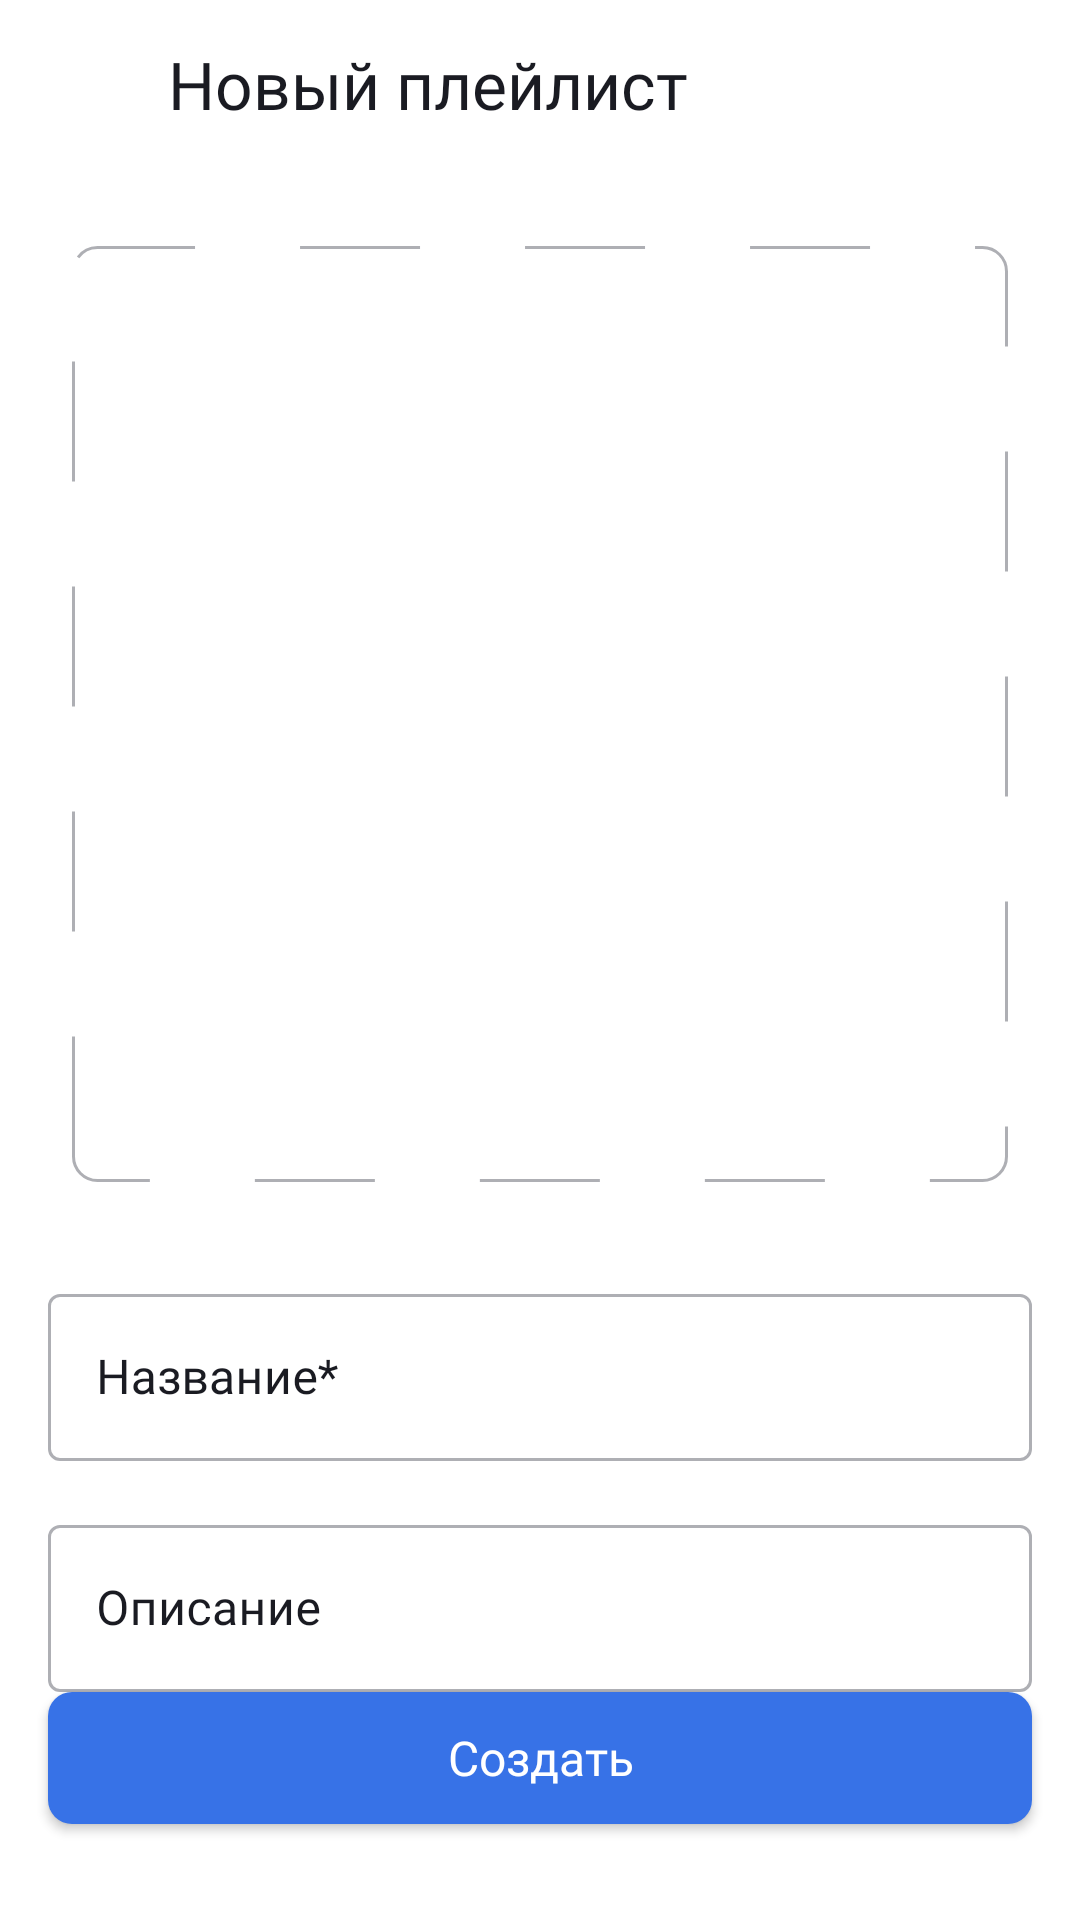

Reconstruct the res/layout file that produces this screen, plus the resources it refers to.
<!-- AndroidManifest.xml: application theme Theme.MaterialComponents.DayNight.NoActionBar -->
<!-- res/layout/fragment_create_playlist.xml -->
<?xml version="1.0" encoding="utf-8"?>
<androidx.constraintlayout.widget.ConstraintLayout
    xmlns:android="http://schemas.android.com/apk/res/android"
    xmlns:app="http://schemas.android.com/apk/res-auto"
    android:layout_width="match_parent"
    android:layout_height="match_parent"
    android:orientation="vertical">

    <LinearLayout
        android:id="@+id/top_bar"
        android:layout_width="match_parent"
        android:layout_height="56dp"
        android:orientation="horizontal"
        app:layout_constraintEnd_toEndOf="parent"
        app:layout_constraintStart_toStartOf="parent"
        app:layout_constraintTop_toTopOf="parent">

        <ImageView
            android:id="@+id/button_back_arrow"
            android:layout_width="24dp"
            android:layout_height="24dp"
            android:layout_marginStart="16dp"
            android:layout_marginTop="16dp"
            app:layout_constraintStart_toStartOf="parent"
            app:layout_constraintTop_toTopOf="parent"
            app:srcCompat="@drawable/arrow_back"
            app:tint="@color/arrow" />

        <TextView
            android:id="@+id/title_textView"
            android:layout_width="match_parent"
            android:layout_height="match_parent"
            android:layout_marginHorizontal="16dp"
            android:fontFamily="@font/ys_display_medium"
            android:gravity="center_vertical"
            android:text="@string/new_playlist"
            android:textColor="@color/text_color"
            android:textSize="22sp" />

    </LinearLayout>

    <ImageView
        android:id="@+id/playlist_image"
        android:layout_width="match_parent"
        android:layout_height="0dp"
        android:layout_marginTop="26dp"
        android:layout_marginHorizontal="24dp"
        android:scaleType="center"
        android:src="@drawable/ic_add_photo"
        android:background="@drawable/border"
        app:layout_constraintDimensionRatio="1:1"
        app:layout_constraintEnd_toEndOf="parent"
        app:layout_constraintStart_toStartOf="parent"
        app:layout_constraintTop_toBottomOf="@+id/top_bar" />

    <com.google.android.material.textfield.TextInputLayout
        android:id="@+id/name_field_layout"
        style="@style/CustomOutlineBox"
        android:layout_width="0dp"
        android:layout_height="wrap_content"
        android:layout_marginTop="32dp"
        android:layout_marginHorizontal="16dp"
        android:hint="Название*"
        app:layout_constraintEnd_toEndOf="parent"
        app:layout_constraintStart_toStartOf="parent"
        app:layout_constraintTop_toBottomOf="@+id/playlist_image">

        <com.google.android.material.textfield.TextInputEditText
            android:id="@+id/name_field"
            android:layout_width="match_parent"
            android:layout_height="wrap_content"
            android:textColor="@color/text_color"
            android:fontFamily="@font/ys_display_regular"
            android:textSize="16sp"
            android:textFontWeight="400" />

    </com.google.android.material.textfield.TextInputLayout>

    <com.google.android.material.textfield.TextInputLayout
        android:id="@+id/description_field_layout"
        style="@style/CustomOutlineBox"
        android:layout_width="0dp"
        android:layout_height="wrap_content"
        android:layout_marginTop="16dp"
        android:layout_marginHorizontal="16dp"
        android:hint="Описание"
        app:layout_constraintEnd_toEndOf="parent"
        app:layout_constraintStart_toStartOf="parent"
        app:layout_constraintTop_toBottomOf="@+id/name_field_layout">

        <com.google.android.material.textfield.TextInputEditText
            android:id="@+id/description_field"
            android:layout_width="match_parent"
            android:layout_height="wrap_content"
            android:textColor="@color/text_color"
            android:fontFamily="@font/ys_display_regular"
            android:textSize="16sp"
            android:textFontWeight="400" />

    </com.google.android.material.textfield.TextInputLayout>

    <Button
        android:id="@+id/save_button"
        app:layout_constraintDimensionRatio="h,7.4:1"
        android:layout_width="match_parent"
        android:layout_height="0dp"
        android:fontFamily="@font/ys_display_medium"
        android:text="Создать"
        android:textAllCaps="false"
        android:textColor="@color/white"
        android:textFontWeight="500"
        android:textSize="16sp"
        android:layout_marginHorizontal="16dp"
        android:layout_marginBottom="32dp"
        app:backgroundTint="#FFFFFF"
        app:backgroundTintMode="multiply"
        android:background="@drawable/button_state"
        android:enabled="true"
        app:layout_constraintBottom_toBottomOf="parent"
        app:layout_constraintEnd_toEndOf="parent"
        app:layout_constraintStart_toStartOf="parent" />

</androidx.constraintlayout.widget.ConstraintLayout>
<!-- resources referenced by this layout -->
<resources>
  <color name="arrow">@color/YP_Black</color>
  <color name="text_color">@color/YP_Black</color>
  <color name="white">#FFFFFFFF</color>
  <!-- drawable border (drawable) -->
  <?xml version="1.0" encoding="utf-8"?>
  <shape xmlns:android="http://schemas.android.com/apk/res/android"
      android:shape="rectangle">
  
      <stroke
          android:color="#AEAFB4"
          android:width="1dp"
          android:dashWidth="40dp"
          android:dashGap="35dp" />
  
      <corners android:radius="8dp"/>
  </shape>
  <!-- drawable button_state (drawable) -->
  <?xml version="1.0" encoding="utf-8"?>
  <selector xmlns:android="http://schemas.android.com/apk/res/android">
  
      <item android:state_enabled="true">
          <shape>
              <solid android:color="@color/for_cursor" />
              <corners android:radius="8dp"/>
          </shape>
      </item>
  
      <item>
          <shape>
              <solid android:color="@color/for_icons"/>
              <corners android:radius="8dp"/>
          </shape>
      </item>
  
  </selector>
  <string name="new_playlist">Новый плейлист</string>
  <style name="CustomOutlineBox" parent="Widget.MaterialComponents.TextInputLayout.OutlinedBox">
          <item name="boxStrokeColor">@color/text_input_layout_stroke_color</item>
          <item name="android:textColorHint">@color/text_color_hint</item>
          <item name="hintTextColor">@color/for_cursor</item>
      </style>
  <color name="YP_Black">#1A1B22</color>
  <color name="for_cursor">#3772E7</color>
  <color name="for_icons">#AEAFB4</color>
</resources>
